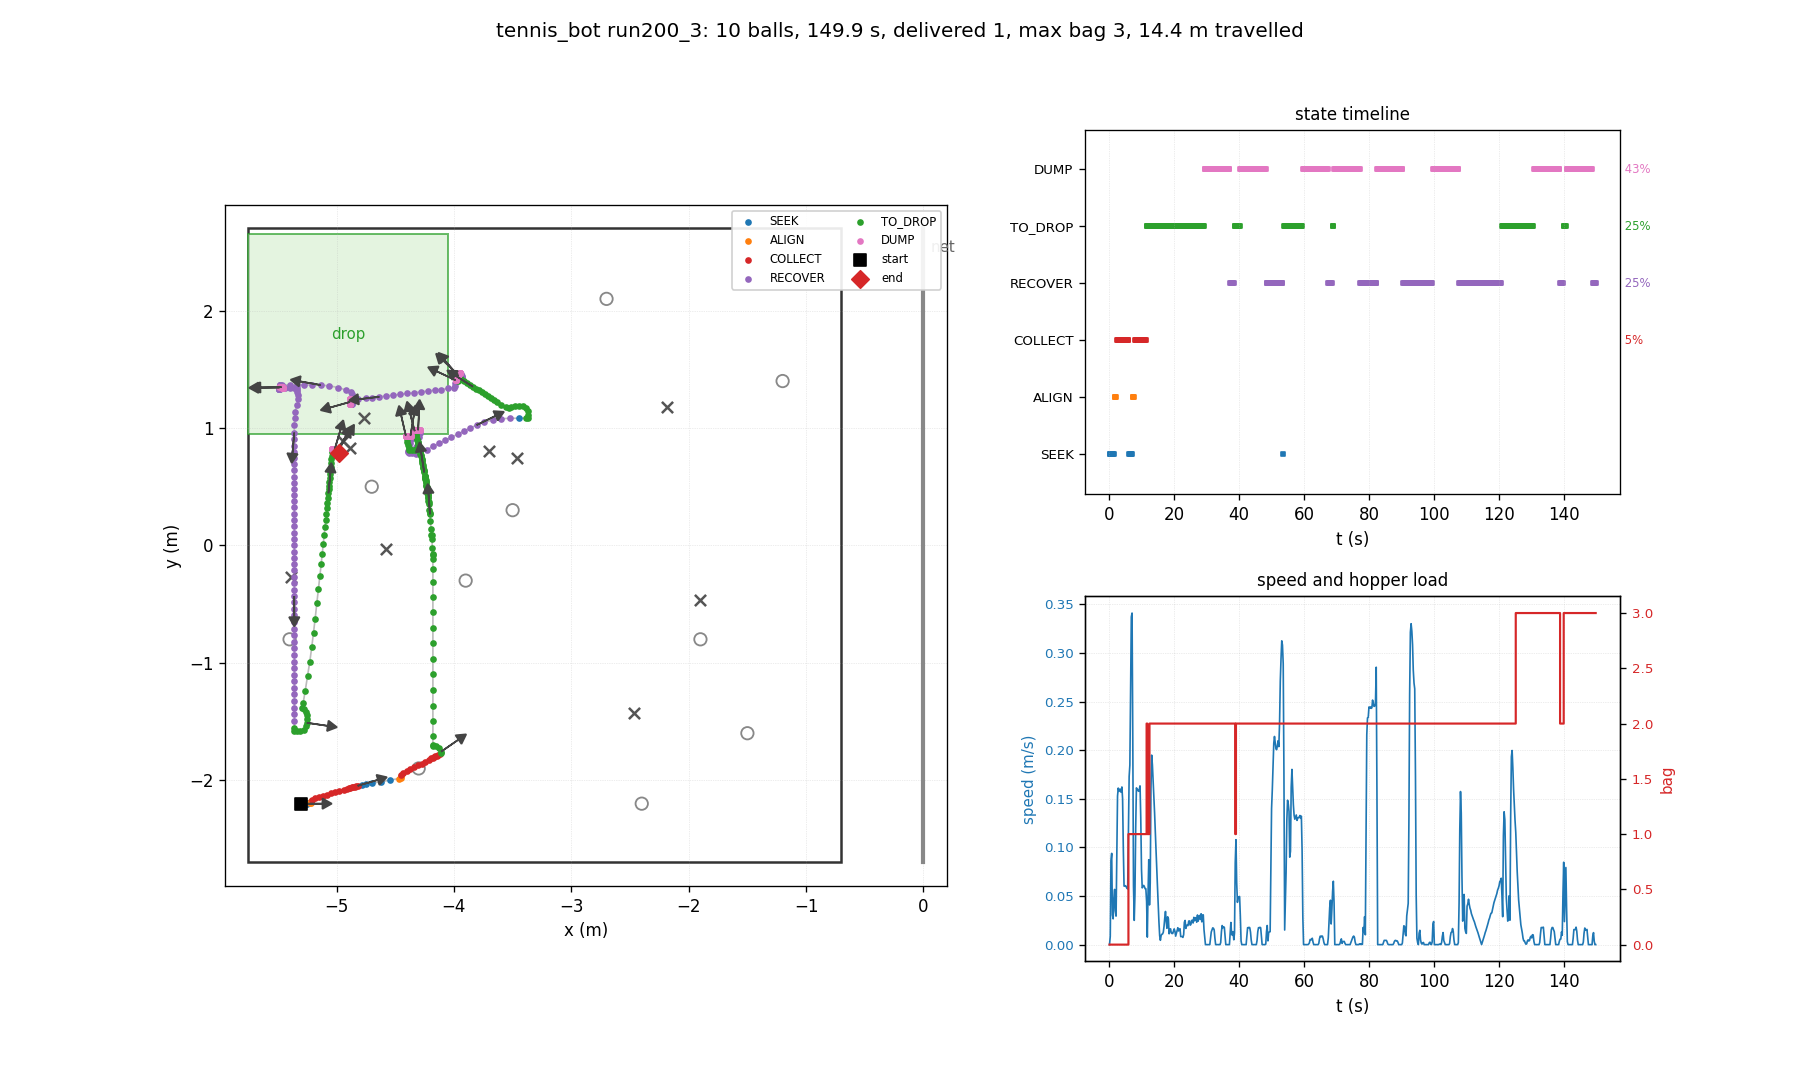

The table this chart was drawn from, first rows:
t, state, x, y, heading_deg, bag, delivered, depth, n_balls_in_hopper, ball0_x, ball0_y
0.03, SEEK, -5.300, -2.200, 0.0, 0, 0, 0, 0, -4.700, 0.500
0.26, SEEK, -5.300, -2.200, 0.0, 0, 0, 0, 0, -4.884, -1.186
0.48, SEEK, -5.296, -2.200, 0.0, 0, 0, 0, 0, -4.884, -1.186
0.70, SEEK, -5.259, -2.200, 0.0, 0, 0, 0, 0, -4.884, -1.186
0.93, SEEK, -5.252, -2.199, 0.4, 0, 0, 0, 0, -4.884, -1.186
1.15, SEEK, -5.245, -2.198, 0.9, 0, 0, 0, 0, -4.884, -1.186
1.38, SEEK, -5.240, -2.197, 1.4, 0, 0, 0, 0, -4.884, -1.186
1.60, ALIGN, -5.223, -2.196, 1.7, 0, 0, 0, 0, -4.884, -1.186
1.82, ALIGN, -5.215, -2.192, 3.9, 0, 0, 0, 0, -4.884, -1.186
2.05, ALIGN, -5.215, -2.175, 13.5, 0, 0, 0, 0, -4.884, -1.186
2.27, COLLECT, -5.212, -2.165, 18.4, 0, 0, 0, 0, -4.884, -1.186
2.50, COLLECT, -5.180, -2.155, 18.1, 0, 0, 0, 0, -4.884, -1.186
2.72, COLLECT, -5.146, -2.145, 17.8, 0, 0, 0, 0, -4.884, -1.186
2.94, COLLECT, -5.112, -2.134, 17.6, 0, 0, 0, 0, -4.884, -1.186
3.17, COLLECT, -5.078, -2.124, 17.4, 0, 0, 0, 0, -4.884, -1.186
3.39, COLLECT, -5.043, -2.113, 17.2, 0, 0, 0, 0, -4.884, -1.186
3.62, COLLECT, -5.009, -2.103, 17.1, 0, 0, 0, 0, -4.884, -1.186
3.84, COLLECT, -4.975, -2.093, 16.9, 0, 0, 0, 0, -4.884, -1.186
4.06, COLLECT, -4.940, -2.083, 16.8, 0, 0, 0, 0, -4.884, -1.186
4.29, COLLECT, -4.910, -2.074, 16.8, 0, 0, 0, 0, -4.884, -1.186
4.51, COLLECT, -4.897, -2.070, 16.7, 0, 0, 0, 0, -4.884, -1.186
4.74, COLLECT, -4.884, -2.066, 16.6, 0, 0, 0, 0, -4.884, -1.186
4.96, COLLECT, -4.871, -2.062, 16.6, 0, 0, 0, 0, -4.884, -1.186
5.18, COLLECT, -4.858, -2.059, 16.6, 0, 0, 0, 0, -4.884, -1.186
5.41, COLLECT, -4.845, -2.055, 16.5, 0, 0, 0, 0, -4.884, -1.186
5.63, COLLECT, -4.833, -2.051, 16.5, 0, 0, 0, 0, -4.884, -1.186
5.86, COLLECT, -4.820, -2.048, 16.4, 1, 0, 0, 0, -4.884, -1.186
6.08, SEEK, -4.783, -2.037, 16.3, 1, 0, 0, 1, -4.884, -1.186
6.30, SEEK, -4.745, -2.030, 14.1, 1, 0, 0, 1, -4.884, -1.186
6.53, SEEK, -4.697, -2.026, 10.7, 1, 0, 0, 1, -4.884, -1.186
6.75, SEEK, -4.625, -2.013, 10.6, 1, 0, 0, 1, -4.884, -1.186
6.98, SEEK, -4.543, -1.999, 10.2, 1, 0, 0, 1, -4.884, -1.186
7.20, ALIGN, -4.469, -1.986, 9.9, 1, 0, 0, 1, -4.884, -1.186
7.42, ALIGN, -4.448, -1.982, 10.1, 1, 0, 0, 1, -4.884, -1.186
7.65, ALIGN, -4.448, -1.968, 18.2, 1, 0, 0, 1, -4.884, -1.186
7.87, COLLECT, -4.449, -1.952, 26.5, 1, 0, 0, 1, -4.884, -1.186
8.10, COLLECT, -4.434, -1.941, 28.1, 1, 0, 0, 1, -4.884, -1.186
8.32, COLLECT, -4.403, -1.924, 28.0, 1, 0, 0, 1, -4.884, -1.186
8.54, COLLECT, -4.371, -1.908, 27.9, 1, 0, 0, 1, -4.884, -1.186
8.77, COLLECT, -4.339, -1.891, 27.8, 1, 0, 0, 1, -4.884, -1.186
8.99, COLLECT, -4.308, -1.874, 27.8, 1, 0, 0, 1, -4.884, -1.186
9.22, COLLECT, -4.276, -1.858, 27.7, 1, 0, 0, 1, -4.884, -1.186
9.44, COLLECT, -4.244, -1.841, 27.7, 1, 0, 0, 1, -4.884, -1.186
9.66, COLLECT, -4.212, -1.825, 27.6, 1, 0, 0, 1, -4.884, -1.186
9.89, COLLECT, -4.192, -1.815, 27.6, 1, 0, 0, 1, -4.884, -1.186
10.11, COLLECT, -4.181, -1.808, 27.5, 1, 0, 0, 1, -4.884, -1.186
10.34, COLLECT, -4.169, -1.802, 27.5, 1, 0, 0, 1, -4.884, -1.186
10.56, COLLECT, -4.157, -1.796, 27.5, 1, 0, 0, 1, -4.884, -1.186
10.78, COLLECT, -4.145, -1.790, 27.5, 1, 0, 0, 1, -4.884, -1.186
11.01, COLLECT, -4.133, -1.784, 27.4, 1, 0, 0, 1, -4.884, -1.186
11.23, COLLECT, -4.122, -1.778, 27.4, 1, 0, 0, 1, -4.884, -1.186
11.46, TO_DROP, -4.110, -1.772, 27.4, 2, 0, 0, 2, -4.884, -1.186
11.68, TO_DROP, -4.109, -1.757, 34.7, 1, 0, 0, 2, -4.884, -1.186
11.90, TO_DROP, -4.125, -1.728, 52.8, 1, 0, 0, 2, -4.884, -1.186
12.13, TO_DROP, -4.154, -1.712, 71.8, 1, 0, 0, 2, -4.884, -1.186
12.35, TO_DROP, -4.175, -1.710, 83.4, 2, 0, 0, 2, -4.884, -1.186
12.58, TO_DROP, -4.179, -1.697, 86.1, 2, 0, 0, 2, -4.884, -1.186
12.80, TO_DROP, -4.179, -1.626, 88.1, 2, 0, 0, 2, -4.884, -1.186
13.02, TO_DROP, -4.179, -1.500, 89.5, 2, 0, 0, 2, -4.884, -1.186
13.25, TO_DROP, -4.179, -1.366, 89.9, 2, 0, 0, 2, -4.884, -1.186
... 610 more rows
